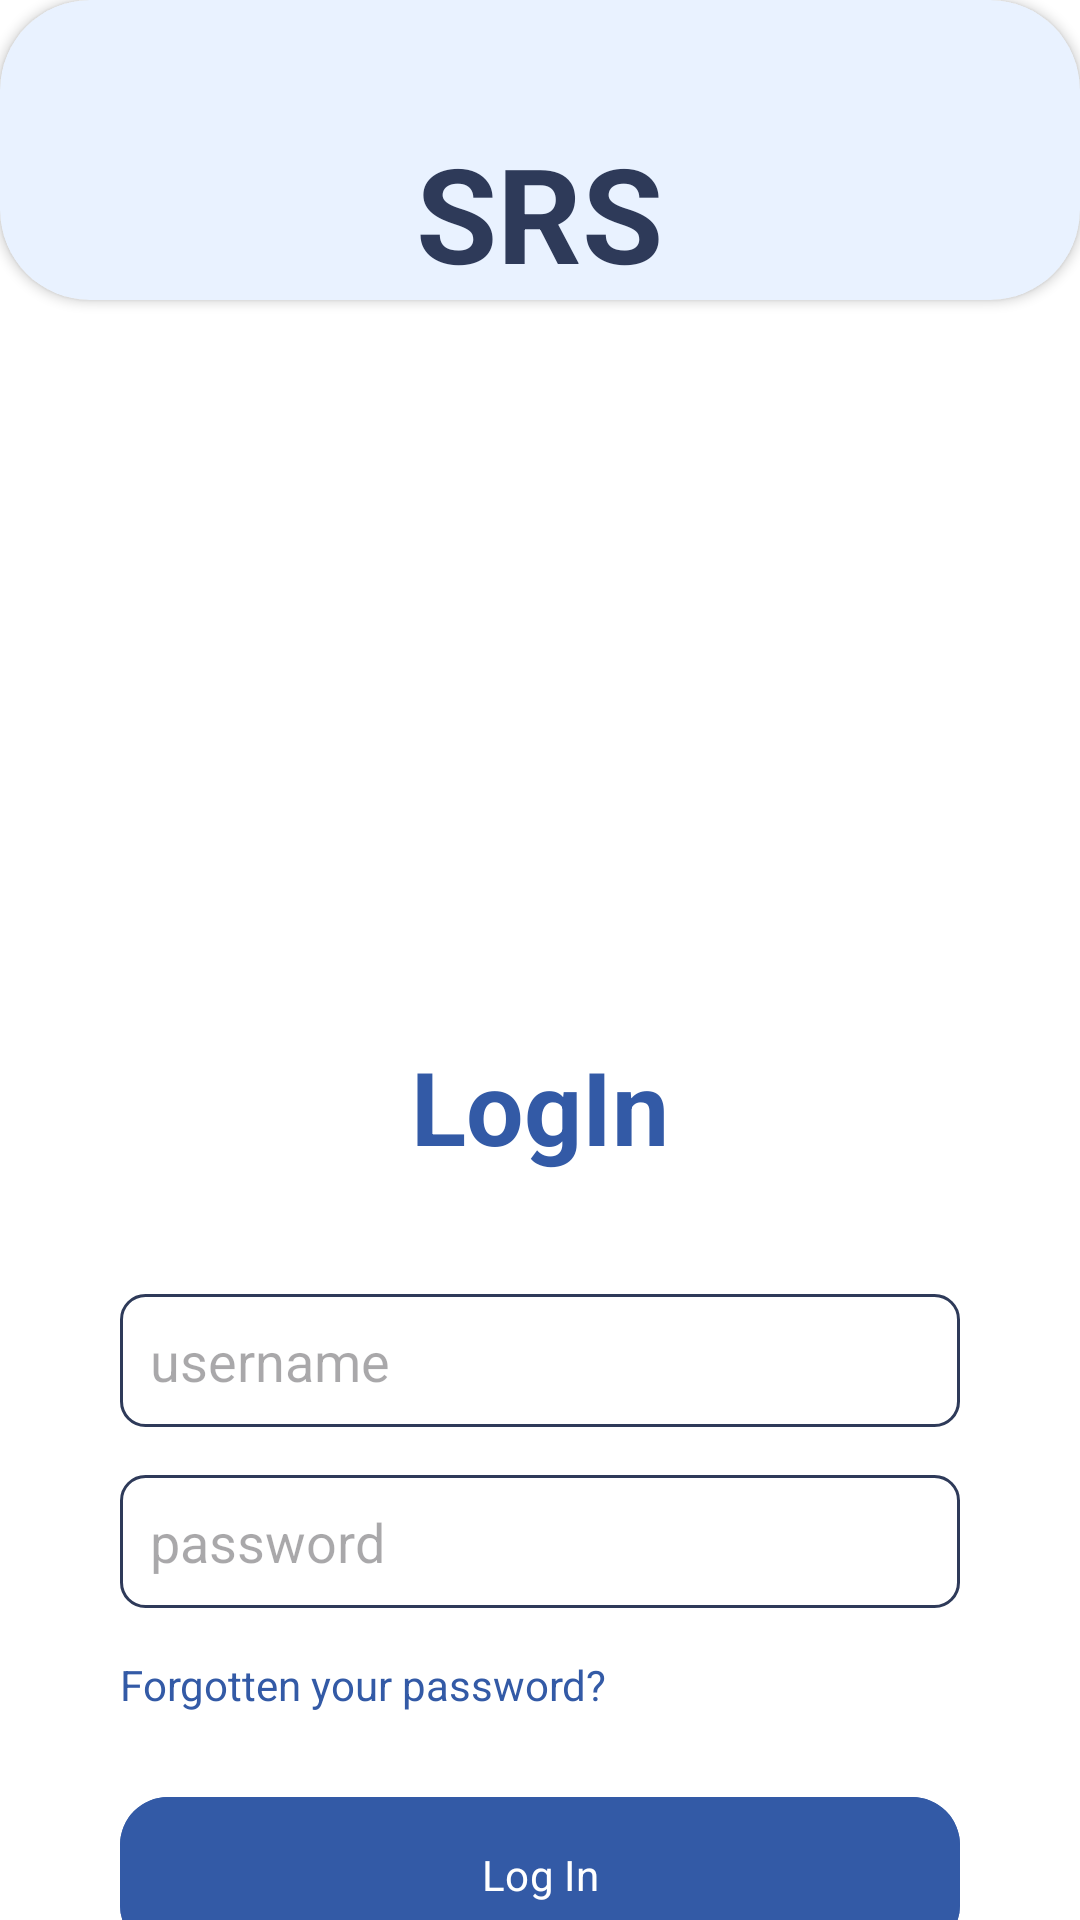

Reconstruct the res/layout file that produces this screen, plus the resources it refers to.
<!-- AndroidManifest.xml: application theme Theme.OCX_1002_UApp -->
<!-- res/layout/activity_login.xml -->
<?xml version="1.0" encoding="utf-8"?>
<androidx.constraintlayout.widget.ConstraintLayout
    xmlns:android="http://schemas.android.com/apk/res/android"
    xmlns:app="http://schemas.android.com/apk/res-auto"
    xmlns:tools="http://schemas.android.com/tools"
    android:layout_width="match_parent"
    android:layout_height="match_parent"
    tools:context=".LoginActivity"
    android:background="@color/white"
    >

    <androidx.cardview.widget.CardView
        android:id="@+id/cardView"
        android:layout_width="match_parent"
        android:layout_height="100dp"
        android:backgroundTint="@color/Secondary_Color"
        app:cardCornerRadius="30dp"
        app:layout_constraintEnd_toEndOf="parent"
        app:layout_constraintStart_toStartOf="parent"
        app:layout_constraintTop_toTopOf="parent">

        <LinearLayout
            android:layout_width="match_parent"
            android:layout_height="match_parent"
            android:gravity="bottom|center"
            android:orientation="vertical">

            <TextView
                android:id="@+id/text_app_title"
                android:layout_width="wrap_content"
                android:layout_height="wrap_content"
                android:text="@string/app_name"
                android:textColor="@color/text_Primary_color"
                android:textSize="44sp"
                android:textStyle="bold"
                app:layout_constraintEnd_toEndOf="parent"
                app:layout_constraintStart_toStartOf="parent"
                app:layout_constraintTop_toTopOf="parent" />
        </LinearLayout>
    </androidx.cardview.widget.CardView>

    <androidx.constraintlayout.widget.ConstraintLayout
        android:layout_width="match_parent"
        android:layout_height="0dp"
        app:layout_constraintBottom_toBottomOf="parent"
        app:layout_constraintEnd_toEndOf="parent"
        app:layout_constraintStart_toStartOf="parent"
        app:layout_constraintTop_toBottomOf="@+id/cardView">


        <ImageView
            android:id="@+id/image_logo"
            android:layout_width="200dp"
            android:layout_height="200dp"
            android:layout_marginTop="30dp"
            android:contentDescription="App Logo"
            app:layout_constraintEnd_toEndOf="parent"
            app:layout_constraintStart_toStartOf="parent"
            app:layout_constraintTop_toTopOf="parent"
            app:srcCompat="@drawable/logo_srs" /> 

        <TextView
            android:id="@+id/text_login_title"
            android:layout_width="wrap_content"
            android:layout_height="wrap_content"
            android:layout_marginTop="16dp"
            android:text="LogIn"
            android:textColor="@color/Primary_Color"
            android:textSize="34sp"
            android:textStyle="bold"
            app:layout_constraintEnd_toEndOf="parent"
            app:layout_constraintStart_toStartOf="parent"
            app:layout_constraintTop_toBottomOf="@id/image_logo" />

       <LinearLayout
           android:id="@+id/LLForm"
           android:layout_width="match_parent"
           android:layout_height="wrap_content"
           android:orientation="vertical"
           app:layout_constraintTop_toBottomOf="@id/text_login_title"

           android:layout_margin="40dp"
           >
           <androidx.appcompat.widget.AppCompatEditText
               android:id="@+id/mobileNumber"
               android:layout_width="match_parent"
               android:layout_height="match_parent"
               android:hint="username"
               android:padding="10dp"
               android:background="@drawable/input_bg_with_border"
               />
           <androidx.appcompat.widget.AppCompatEditText
               android:id="@+id/passwordET"
               android:layout_width="match_parent"
               android:layout_height="match_parent"
               android:hint="password"
               android:padding="10dp"
               android:inputType="textPassword"
               android:layout_marginTop="16dp"
               android:background="@drawable/input_bg_with_border"
               />
           <TextView
               android:id="@+id/TvMessage"
               android:layout_width="wrap_content"
               android:layout_height="wrap_content"
               android:text="message"
               android:textColor="@color/red"
               android:layout_marginTop="16dp"
               android:visibility="gone"
               />
           <TextView
               android:id="@+id/TvForgottenPsw"
               android:layout_width="wrap_content"
               android:layout_height="wrap_content"
               android:text="Forgotten your password?"
               android:textColor="@color/Primary_Color"
               android:layout_marginTop="16dp"
               />


       </LinearLayout>

        <CheckBox
            android:id="@+id/checkbox_remember_me"
            android:layout_width="wrap_content"
            android:layout_height="wrap_content"
            android:layout_marginTop="8dp"
            android:text="remember me"
            android:visibility="gone"
            android:textColor="@android:color/darker_gray"
            app:layout_constraintStart_toStartOf="@id/LLForm"
            app:layout_constraintTop_toBottomOf="@id/LLForm" />

        <com.google.android.material.button.MaterialButton
            android:id="@+id/button_login"
            android:layout_width="0dp"
            android:layout_height="60dp"
            android:layout_marginTop="24dp"
            android:backgroundTint="#335AA6"
            android:text="Log In"
            app:cornerRadius="16dp"
            app:layout_constraintEnd_toEndOf="@id/LLForm"
            app:layout_constraintStart_toStartOf="@id/LLForm"
            app:layout_constraintTop_toBottomOf="@id/checkbox_remember_me" />

        <TextView
            android:id="@+id/text_create_account"
            android:layout_width="wrap_content"
            android:layout_height="wrap_content"
            android:layout_marginTop="16dp"
            android:text="Create Account / Register"
            android:textColor="#E53935"
            app:layout_constraintEnd_toEndOf="parent"
            app:layout_constraintStart_toStartOf="parent"
            app:layout_constraintTop_toBottomOf="@id/button_login" />

    </androidx.constraintlayout.widget.ConstraintLayout>

</androidx.constraintlayout.widget.ConstraintLayout>
<!-- resources referenced by this layout -->
<resources>
  <color name="Primary_Color">#335AA6</color>
  <color name="Secondary_Color">#E9F2FF</color>
  <color name="red">#C62828</color>
  <color name="text_Primary_color">#2E3A59</color>
  <color name="white">#FFFFFFFF</color>
  <!-- drawable input_bg_with_border (drawable) -->
  <?xml version="1.0" encoding="utf-8"?>
  <shape xmlns:android="http://schemas.android.com/apk/res/android">
          <solid android:color="@color/white"/>
          <stroke android:color="@color/text_Primary_color" android:width="1dp"/>
          <corners android:radius="8dp" />
  </shape>
  <string name="app_name">SRS</string>
  <style name="Theme.OCX_1002_UApp" parent="Base.Theme.OCX_1002_UApp" />
  <style name="Base.Theme.OCX_1002_UApp" parent="Theme.Material3.Light.NoActionBar">
          
          
          <item name="fontFamily">@font/poppins_medium</item>
      </style>
</resources>
